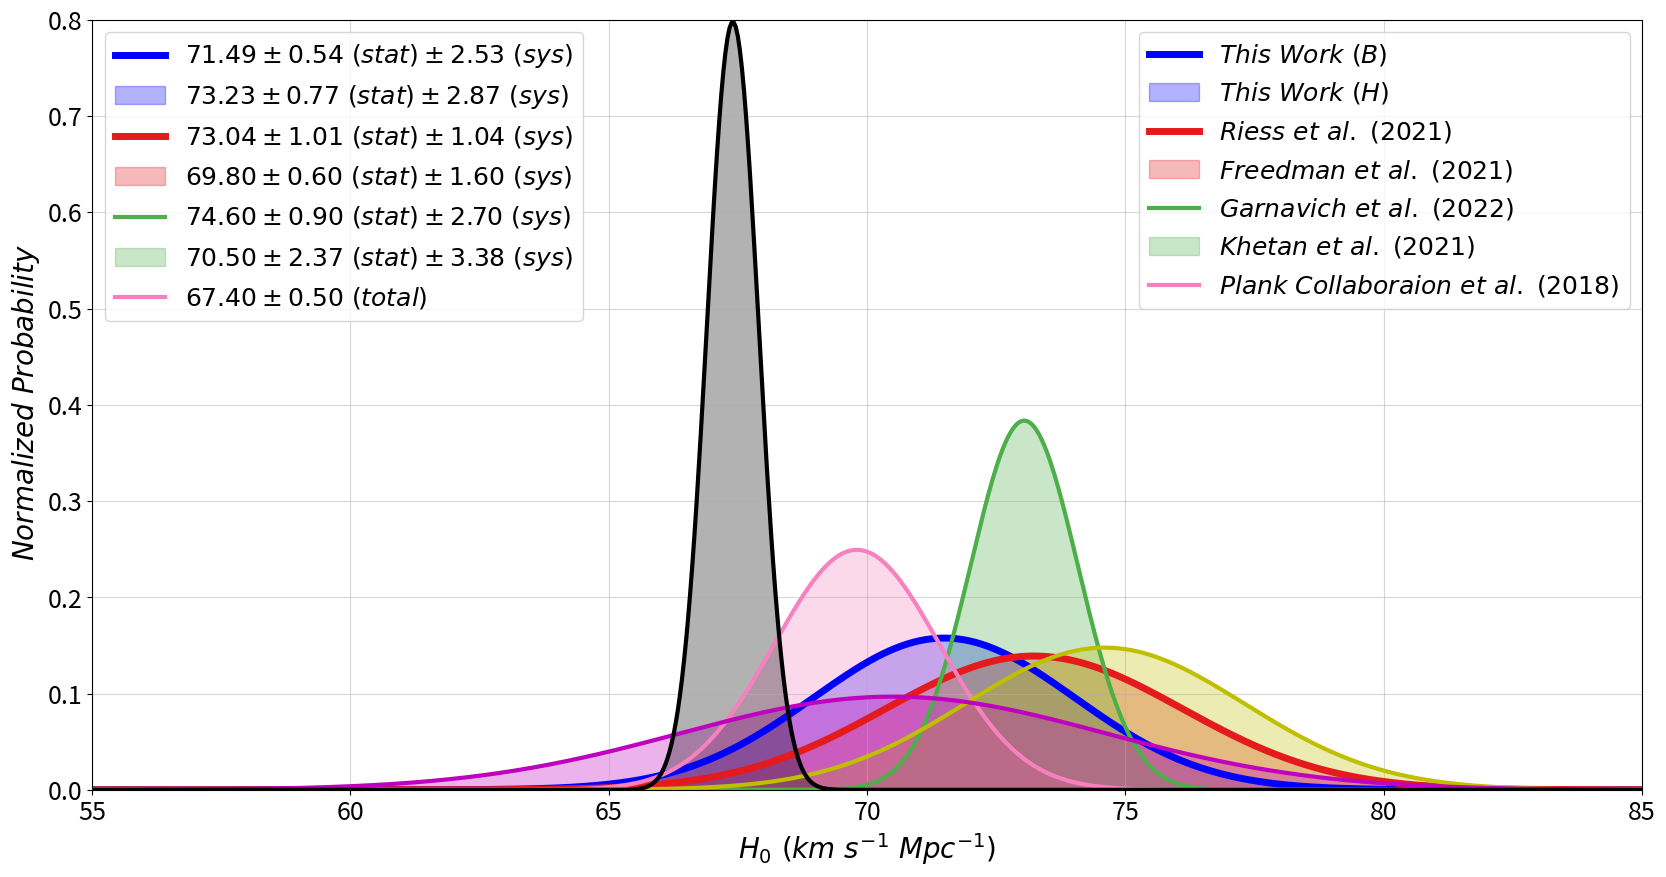

Write the Python code that produced this figure. (Note: this script raises an exception after producing the figure.)
import matplotlib.pyplot as pl
from scipy import stats
import numpy as np

x=np.linspace(50,90,1000)
b=stats.norm.pdf(x, 71.49, 2.53) # B-band
h=stats.norm.pdf(x, 73.23, 2.87) # H-band

reiss = stats.norm.pdf(x, 73.04, 1.04)
wendy = stats.norm.pdf(x, 69.80, 1.6)
peter = stats.norm.pdf(x, 74.60, 2.7)
nandita = stats.norm.pdf(x, 70.50, 4.12)
cmb = stats.norm.pdf(x, 67.40, 0.5)


pl.figure(figsize=(20,10))
pl.plot(x,b,lw=5,color='b')
pl.fill_between(x,b,color='b',alpha=.3)
pl.plot(x,h,lw=5,color='#e41a1c')
pl.fill_between(x,h,color='#e41a1c',alpha=.3)

pl.plot(x,reiss,lw=3,color='#4daf4a')
pl.fill_between(x,reiss,color='#4daf4a',alpha=.3)

pl.plot(x,wendy,lw=3,color='#f781bf')
pl.fill_between(x,wendy,color='#f781bf',alpha=.3)

pl.plot(x,peter,lw=3,color='y')
pl.fill_between(x,peter,color='y',alpha=.3)


pl.plot(x,nandita,lw=3,color='m')
pl.fill_between(x,nandita,color='m',alpha=.3)

pl.plot(x,cmb,lw=3,color='k')
pl.fill_between(x,cmb,color='k',alpha=.3)





pl.ylim(0,0.8),pl.xlim(55,85)
pl.xlabel(r'$H_0 \ (km \ s^{-1} \ Mpc^{-1})$',fontsize=20), pl.ylabel(r' $Normalized \ Probability$',fontsize=20)
pl.grid(True,alpha=.5)
pl.legend(['$This \ Work \ (B)$','$This \ Work \ (H)$','$Riess \ et \ al. \ (2021)$', '$Freedman \ et \ al. \ (2021)$','$Garnavich \ et \ al. \ (2022)$', '$Khetan \ et \ al. \ (2021)$', '$Plank Collaboraion \ et \ al. \ (2018)$'],fontsize=18,loc ='upper right')

l1 = pl.legend(['$This \ Work \ (B)$','$This \ Work \ (H)$','$Riess \ et \ al. \ (2021)$', '$Freedman \ et \ al. \ (2021)$','$Garnavich \ et \ al. \ (2022)$', '$Khetan \ et \ al. \ (2021)$', '$Plank \ Collaboraion \ et \ al. \ (2018)$'],fontsize=18,loc ='upper right')
pl.gca().add_artist(l1)



pl.legend(['$71.49 \pm 0.54 \ (stat)  \pm 2.53 \ (sys)$','$73.23 \pm 0.77 \ (stat) \pm 2.87 \ (sys)$', '$73.04 \pm 1.01 \ (stat)  \pm 1.04 \ (sys)$','$69.80 \pm 0.60 \ (stat) \pm 1.60 \ (sys)$','$74.60 \pm 0.90 \ (stat) \pm 2.70 \ (sys)$', '$70.50 \pm 2.37 \ (stat) \pm 3.38 \ (sys)$','$67.40 \pm 0.50 \ (total)$' ],fontsize=18,loc ='upper left')



pl.xticks(fontsize=18),pl.yticks(fontsize=18)

pl.savefig('../../plots/pdfH0.pdf')

